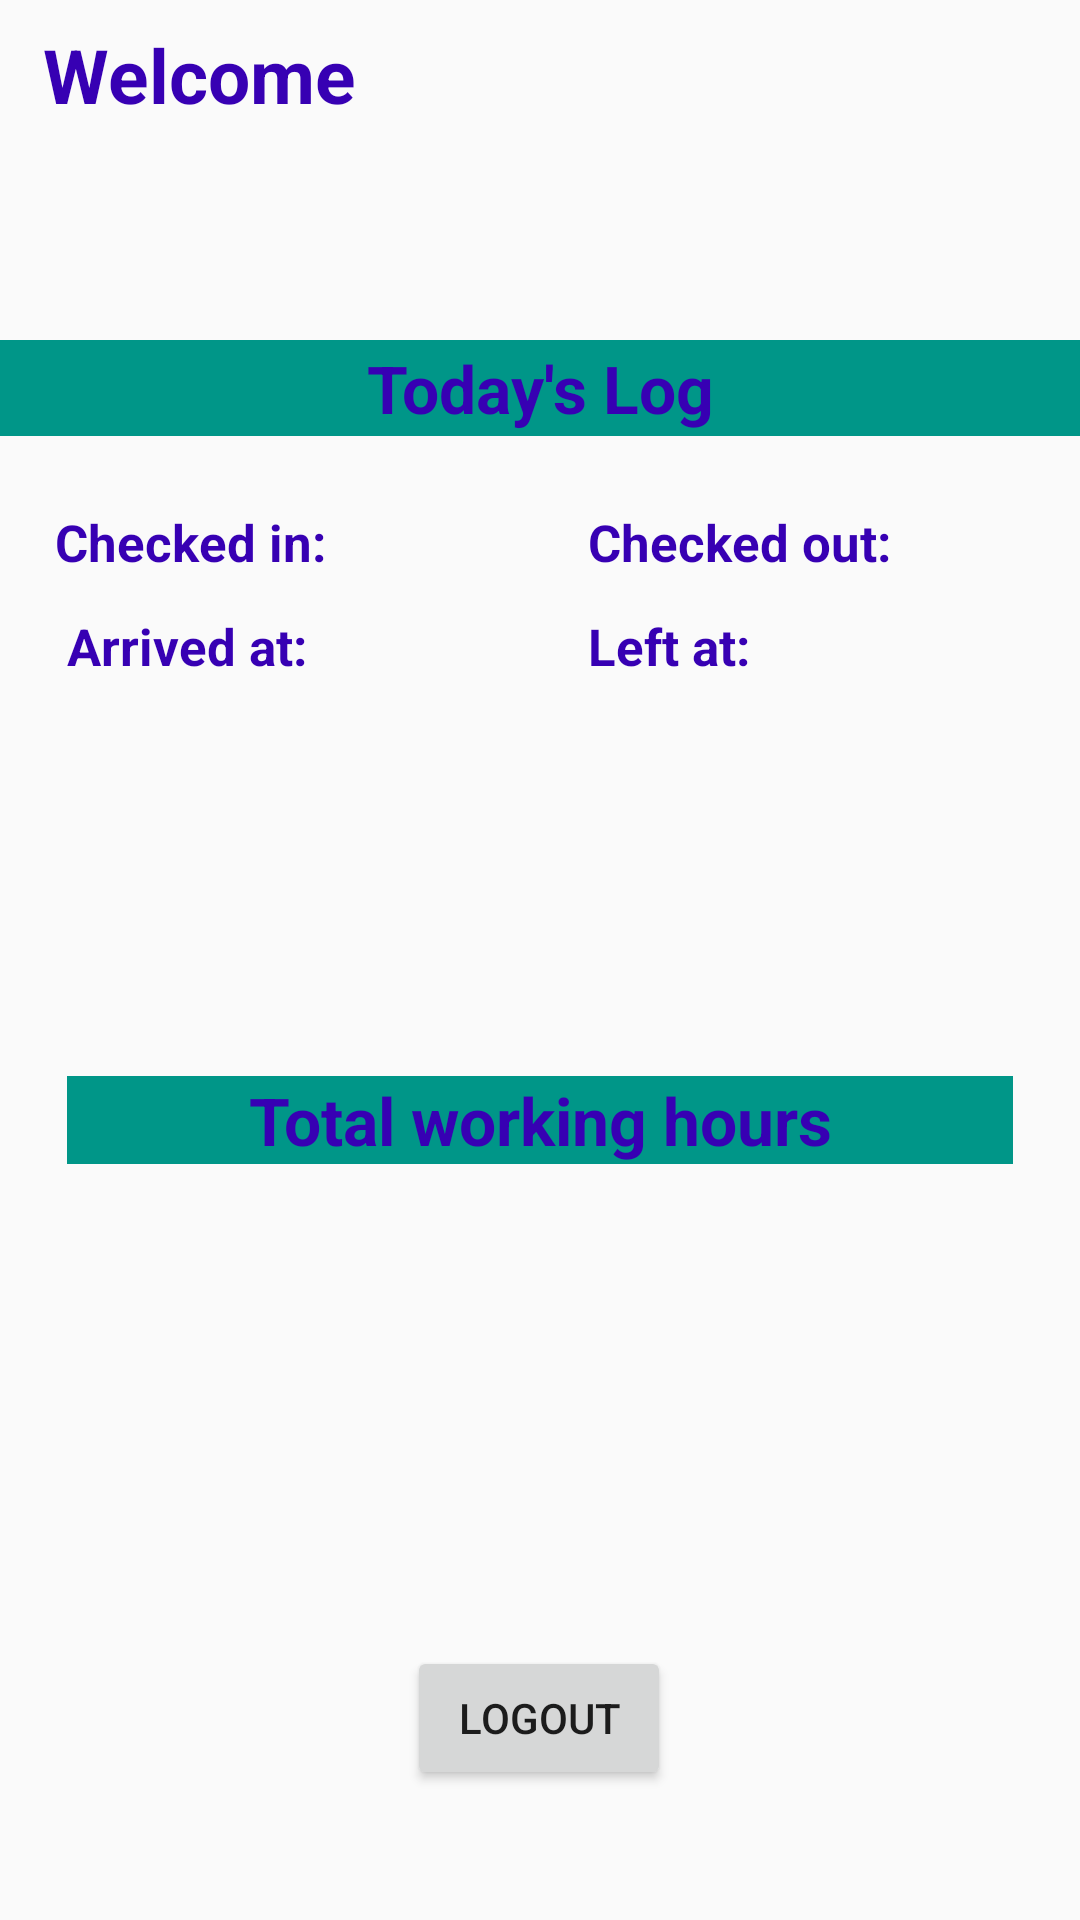

Produce the Android XML layout that renders to this screen, including the resource entries it uses.
<!-- AndroidManifest.xml: application theme AppTheme -->
<!-- res/layout/activity_main.xml -->
<?xml version="1.0" encoding="utf-8"?>
<android.support.constraint.ConstraintLayout xmlns:android="http://schemas.android.com/apk/res/android"
    xmlns:app="http://schemas.android.com/apk/res-auto"
    xmlns:tools="http://schemas.android.com/tools"
    android:layout_width="match_parent"
    android:layout_height="match_parent"
    android:orientation="vertical"
    tools:context=".activities.MainActivity">

    <TextView
        android:id="@+id/welcome"
        style="@style/WelcomeTitle"
        app:layout_constraintStart_toStartOf="@+id/guideline"
        app:layout_constraintTop_toTopOf="parent" />


    <TextView
        android:id="@+id/text_user_name"
        style="@style/MyUser"
        app:layout_constraintBaseline_toBaselineOf="@+id/welcome"
        app:layout_constraintEnd_toEndOf="parent"
        app:layout_constraintHorizontal_bias="0.7"
        app:layout_constraintStart_toEndOf="@+id/barrier2"
        tools:text="name" />

    <TextView
        android:id="@+id/text_wifi_status"
        style="@style/MyUser.MyNetwork"
        app:layout_constraintEnd_toStartOf="@+id/guideline3"
        app:layout_constraintHorizontal_bias="0.0"
        app:layout_constraintStart_toStartOf="@+id/guideline"
        app:layout_constraintTop_toBottomOf="@+id/welcome"
        tools:text="workplace wifi status" />

    <TextView
        android:id="@+id/textView15"
        style="@style/TodayLogTitle"
        app:layout_constraintBottom_toTopOf="@+id/checked_out"
        app:layout_constraintEnd_toEndOf="parent"
        app:layout_constraintHorizontal_bias="0.0"
        app:layout_constraintStart_toStartOf="parent"
        app:layout_constraintTop_toBottomOf="@+id/text_wifi_status"
        app:layout_constraintVertical_bias="0.0" />

    <TextView
        android:id="@+id/checked_in"
        style="@style/WelcomeTitle.CheckedInLabel"
        app:layout_constraintStart_toStartOf="@+id/guideline"
        app:layout_constraintTop_toBottomOf="@+id/textView15" />

    <TextView
        android:id="@+id/arrived_at"
        style="@style/WelcomeTitle.CheckedInLabel.ArrivedLabel"
        app:layout_constraintStart_toStartOf="@+id/guideline"
        app:layout_constraintTop_toBottomOf="@+id/checked_in" />

    <TextView
        android:id="@+id/checked_out"
        style="@style/WelcomeTitle.CheckedInLabel.CheckedOutLabel"
        app:layout_constraintBaseline_toBaselineOf="@+id/txt_checked_in"
        app:layout_constraintStart_toStartOf="@+id/guideline2" />

    <TextView
        android:id="@+id/left_at"
        style="@style/WelcomeTitle.CheckedInLabel.CheckedOutLabel.LeftAtLabel"
        app:layout_constraintBaseline_toBaselineOf="@+id/txt_arrived_at"
        app:layout_constraintStart_toStartOf="@+id/guideline2" />

    <TextView
        android:id="@+id/txt_checked_in"
        style="@style/MyUser.CheckedIn"
        app:layout_constraintBaseline_toBaselineOf="@+id/checked_in"
        app:layout_constraintDimensionRatio="h,1:1"
        app:layout_constraintEnd_toStartOf="@+id/guideline2"
        app:layout_constraintStart_toEndOf="@+id/checked_in"
        tools:text="No" />

    <TextView
        android:id="@+id/txt_arrived_at"
        style="@style/MyUser.CheckedIn.ArrivedAt"
        app:layout_constraintBaseline_toBaselineOf="@+id/arrived_at"
        app:layout_constraintEnd_toStartOf="@+id/guideline2"
        app:layout_constraintHorizontal_bias="0.544"
        app:layout_constraintStart_toEndOf="@+id/arrived_at"
        tools:text="-" />

    <TextView
        android:id="@+id/txt_checked_out"
        style="@style/MyUser.CheckedIn.CheckedOut"
        app:layout_constraintBaseline_toBaselineOf="@+id/checked_out"
        app:layout_constraintEnd_toStartOf="@+id/guideline3"
        app:layout_constraintStart_toEndOf="@+id/checked_out"
        tools:text="No" />

    <TextView
        android:id="@+id/txt_left_at"
        style="@style/MyUser.CheckedIn.LeftAt"
        app:layout_constraintBaseline_toBaselineOf="@+id/left_at"
        app:layout_constraintEnd_toStartOf="@+id/guideline3"
        app:layout_constraintHorizontal_bias="0.75"
        app:layout_constraintStart_toEndOf="@+id/left_at"
        tools:text="-" />

    <TextView
        android:id="@+id/total_work_hours"
        style="@style/TodayLogTitle.TotalWorkingHoursTitle"
        app:layout_constraintEnd_toStartOf="@+id/guideline3"
        app:layout_constraintHorizontal_bias="1.0"
        app:layout_constraintStart_toStartOf="@+id/guideline"
        app:layout_constraintTop_toBottomOf="@+id/arrived_at" />

    <TextView
        android:id="@+id/text_date"
        style="@style/MyUser.CheckedIn.MyDate"
        app:layout_constraintEnd_toStartOf="@+id/guideline3"
        app:layout_constraintStart_toStartOf="@+id/guideline"
        app:layout_constraintTop_toBottomOf="@+id/total_work_hours"
        tools:text='Date' />

    <TextView
        android:id="@+id/txt_total_working_hours"
        style="@style/MyUser.CheckedIn.TotalWorkingHours"
        app:layout_constraintEnd_toStartOf="@+id/guideline3"
        app:layout_constraintHorizontal_bias="0.498"
        app:layout_constraintStart_toStartOf="@+id/guideline"
        app:layout_constraintTop_toBottomOf="@+id/text_date"
        tools:text="-h" />
    <Button
        android:id="@+id/btn_logout"
        android:layout_width="wrap_content"
        android:layout_height="48dp"
        android:layout_marginStart="8dp"
        android:layout_marginEnd="8dp"
        android:text="@string/mainActivity_btn_logout"
        app:layout_constraintBottom_toBottomOf="parent"
        app:layout_constraintEnd_toStartOf="@+id/guideline3"
        app:layout_constraintHorizontal_bias="0.498"
        app:layout_constraintStart_toStartOf="@+id/guideline"
        app:layout_constraintTop_toBottomOf="@+id/txt_total_working_hours"
        app:layout_constraintVertical_bias="0.735" />

    <android.support.constraint.Guideline
        android:id="@+id/guideline"
        android:layout_width="wrap_content"
        android:layout_height="wrap_content"
        android:orientation="vertical"
        app:layout_constraintGuide_percent="0.04" />

    <android.support.constraint.Guideline
        android:id="@+id/guideline2"
        android:layout_width="wrap_content"
        android:layout_height="wrap_content"
        android:orientation="vertical"
        app:layout_constraintGuide_percent="0.5" />

    <android.support.constraint.Guideline
        android:id="@+id/guideline3"
        android:layout_width="wrap_content"
        android:layout_height="wrap_content"
        android:orientation="vertical"
        app:layout_constraintGuide_percent="0.96" />


    <android.support.constraint.Group
        android:id="@+id/group"
        android:layout_width="wrap_content"
        android:layout_height="wrap_content"
        android:visibility="visible"
        app:constraint_referenced_ids="left_at,txt_left_at,total_work_hours,text_date,txt_total_working_hours" />

    <android.support.constraint.Group
        android:id="@+id/group2"
        style="@style/MyGroup"
        android:visibility="visible"
        app:constraint_referenced_ids="txt_checked_out,checked_out" />

    <android.support.constraint.Group
        android:id="@+id/group4"
        style="@style/MyGroup.ThirdGroup"
        android:visibility="visible"
        app:constraint_referenced_ids="txt_arrived_at,txt_checked_in,checked_in,arrived_at"
        app:layout_constraintEnd_toEndOf="parent"
        app:layout_constraintStart_toStartOf="parent" />

    <android.support.constraint.Barrier
        android:id="@+id/barrier2"
        android:layout_width="0dp"
        android:layout_height="0dp"
        app:barrierDirection="end"
        app:constraint_referenced_ids="welcome"
        tools:layout_editor_absoluteX="411dp" />



</android.support.constraint.ConstraintLayout>
<!-- resources referenced by this layout -->
<resources>
  <string name="mainActivity_btn_logout">Logout</string>
  <style name="MyGroup">
          <item name="android:layout_width">wrap_content</item>
          <item name="android:layout_height">wrap_content</item>
  
      </style>
  <style name="MyUser.CheckedIn">
          <item name="android:textSize">@dimen/today_log_data_size</item>
          <item name="android:layout_marginStart">@dimen/CheckedIn_marginStart</item>
          <item name="android:layout_marginEnd">@dimen/CheckedIn_marginEnd</item>
  
      </style>
  <style name="MyUser.CheckedIn.ArrivedAt" />
  <style name="MyUser.CheckedIn.CheckedOut" />
  <style name="MyUser.CheckedIn.LeftAt" />
  <style name="MyUser.CheckedIn.MyDate">
          <item name="android:textStyle">italic</item>
          <item name="android:textSize">@dimen/date_text_size</item>
  
      </style>
  <style name="MyUser.CheckedIn.TotalWorkingHours">
          <item name="android:textSize">@dimen/total_working_hours_text_size</item>
  
      </style>
  <style name="MyUser.MyNetwork">
          <item name="android:textSize">@dimen/network_status_text_size</item>
          <item name="android:layout_marginStart">@dimen/myNetwork_marginStart</item>
          <item name="android:layout_marginEnd">@dimen/myNetwork_marginEnd</item>
  
  
      </style>
  <style name="WelcomeTitle.CheckedInLabel.CheckedOutLabel">
          <item name="android:layout_marginStart">@dimen/checkedOutLabel_marginStart</item>
          <item name="android:text">@string/checked_out</item>
  
      </style>
  <style name="WelcomeTitle.CheckedInLabel.CheckedOutLabel.LeftAtLabel">
          <item name="android:text">@string/left_at</item>
  
      </style>
  <style name="AppTheme" parent="Theme.AppCompat.Light.DarkActionBar">
          
          <item name="colorPrimary">@color/colorPrimary</item>
          <item name="colorPrimaryDark">@color/colorPrimaryDark</item>
          <item name="colorAccent">@color/colorAccent</item>
  
      </style>
  <dimen name="userName_marginStart">32dp</dimen>
  <dimen name="userName_marginEnd">184dp</dimen>
  <dimen name="user_name_text_size">17sp</dimen>
  <dimen name="today_log_data_size">15sp</dimen>
  <dimen name="CheckedIn_marginStart">8dp</dimen>
  <dimen name="CheckedIn_marginEnd">8dp</dimen>
  <dimen name="date_text_size">13sp</dimen>
  <dimen name="total_working_hours_text_size">17sp</dimen>
  <dimen name="network_status_text_size">16sp</dimen>
  <dimen name="myNetwork_marginStart">0dp</dimen>
  <dimen name="myNetwork_marginEnd">8dp</dimen>
  <dimen name="todayLogTitle_width">0dp</dimen>
  <dimen name="todayLogTitle_height">32dp</dimen>
  <dimen name="todayLogTitle_marginTop">50dp</dimen>
  <string name="today_s_log">Today\'s Log</string>
  <color name="colorTitlesBackground">#009688</color>
  <dimen name="today_log_title_size">22sp</dimen>
  <dimen name="totalWorkingHoursTitle_width">0dp</dimen>
  <dimen name="totalWorkingHoursTitle_marginTop">132dp</dimen>
  <dimen name="totalWorkingHoursTitle_marginStart">8dp</dimen>
  <dimen name="totalWorkingHoursTitle_marginEnd">8dp</dimen>
  <string name="total_working_hours">Total working hours</string>
  <dimen name="total_working_hours_title_size">22sp</dimen>
  <string name="welcome">Welcome</string>
  <dimen name="welcome_marginTop">8dp</dimen>
  <dimen name="welcome_text_size">25sp</dimen>
  <dimen name="checkedInLabel_marginTop">24dp</dimen>
  <dimen name="checkedInLabel_marginStart">4dp</dimen>
  <string name="checked_in">Checked in:</string>
  <dimen name="today_log_labels_size">17sp</dimen>
  <dimen name="arrivedLabel_marginStart">8dp</dimen>
  <dimen name="arrivedLabel_marginTop">12dp</dimen>
  <string name="arrived_at">Arrived at:</string>
  <dimen name="checkedOutLabel_marginStart">16dp</dimen>
  <string name="checked_out">Checked out:</string>
  <string name="left_at">Left at:</string>
  <color name="colorPrimary">#008577</color>
  <color name="colorPrimaryDark">#00574B</color>
  <color name="colorAccent">#D81B60</color>
</resources>
